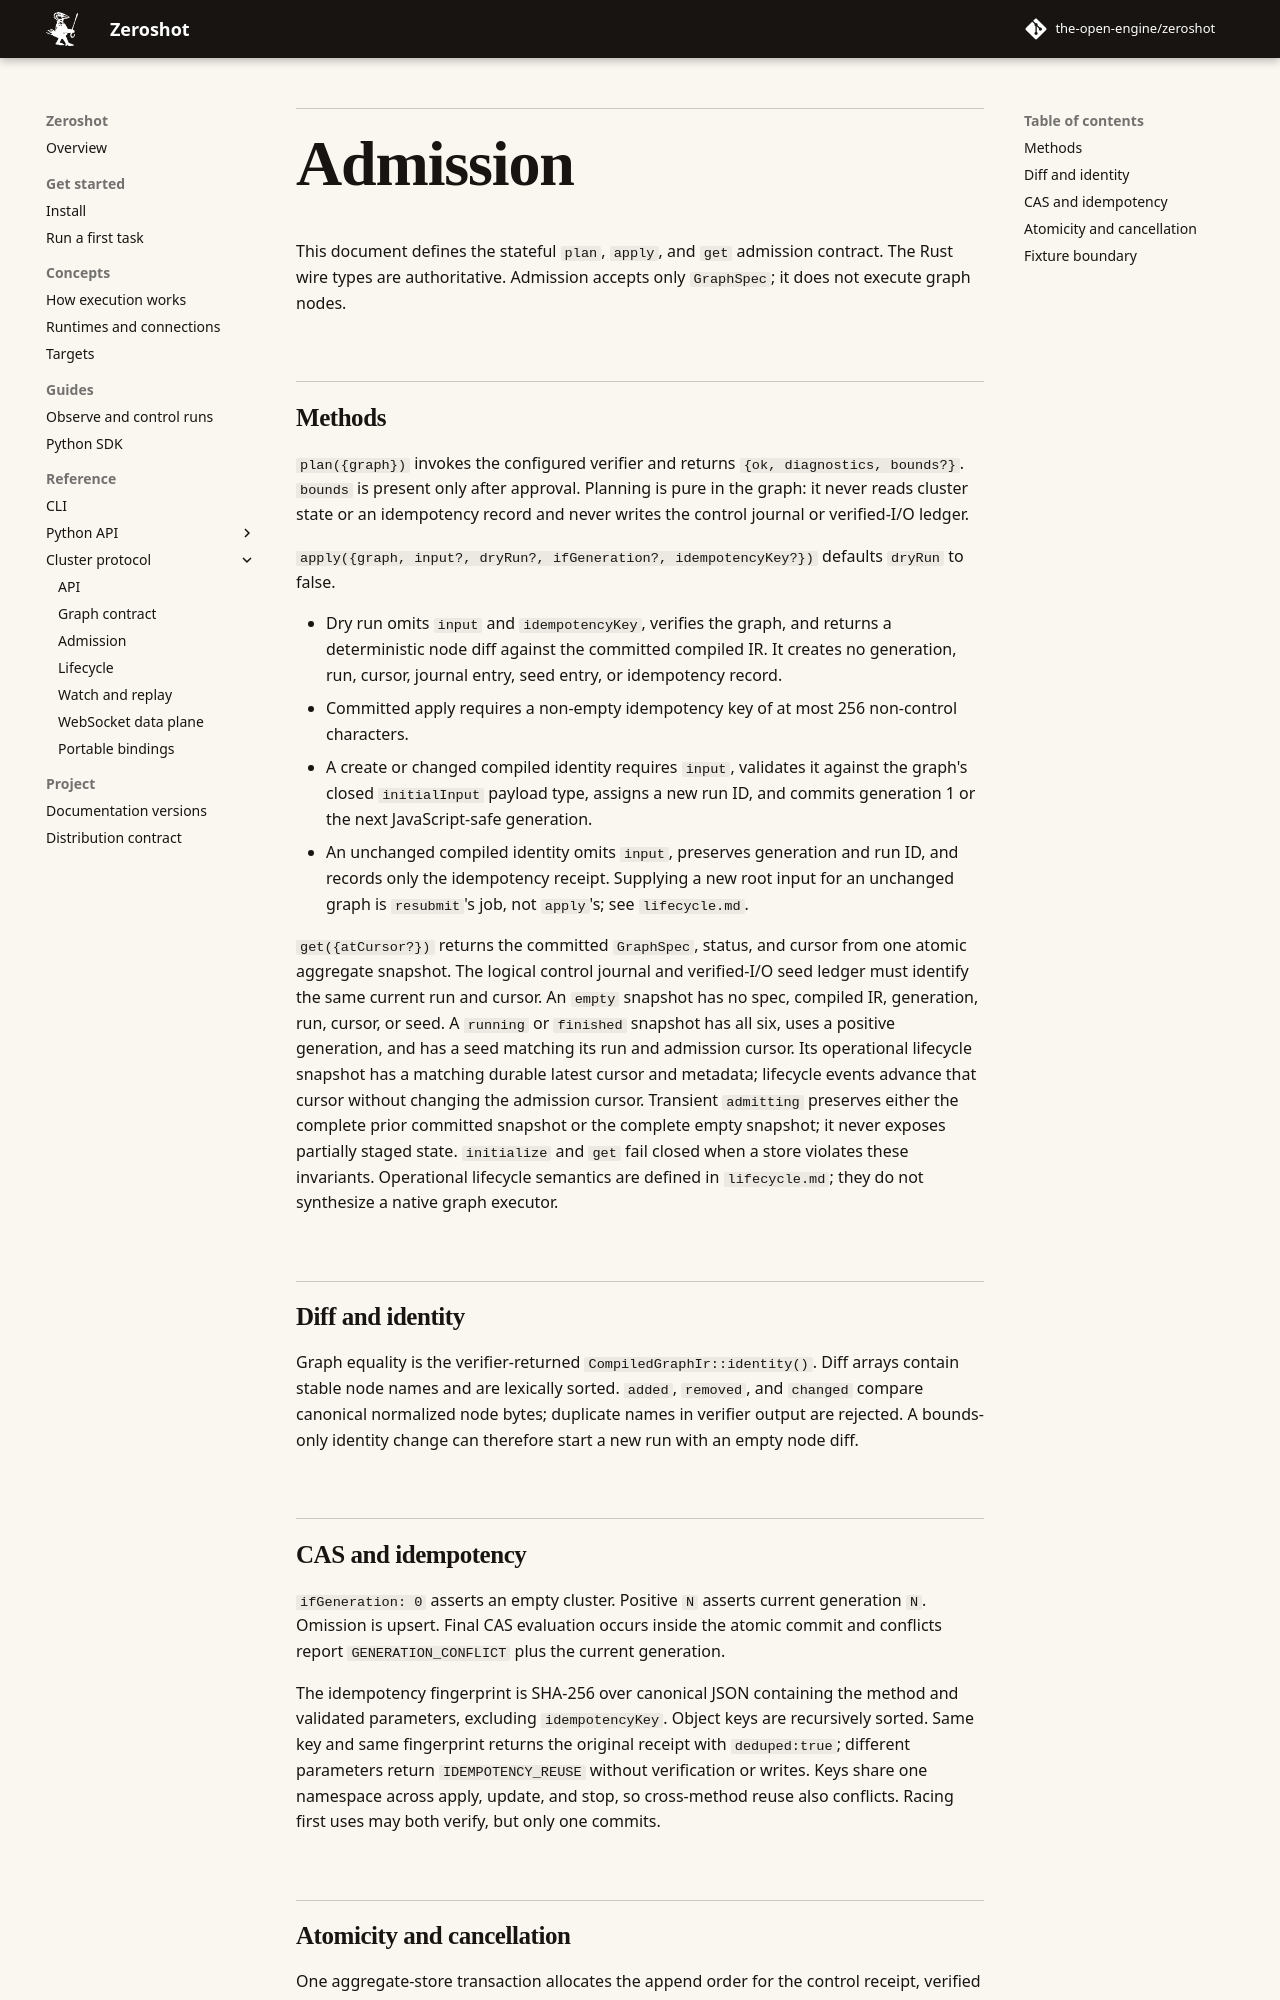

repository: intortpo/zeroshot · page: dev/reference/cluster/admission/index.html · generator: mkdocs

# Admission

This document defines the stateful `plan`, `apply`, and `get` admission contract. The Rust wire
types are authoritative. Admission accepts only `GraphSpec`; it does not execute graph nodes.

## Methods

`plan({graph})` invokes the configured verifier and returns `{ok, diagnostics, bounds?}`. `bounds`
is present only after approval. Planning is pure in the graph: it never reads cluster state or an
idempotency record and never writes the control journal or verified-I/O ledger.

`apply({graph, input?, dryRun?, ifGeneration?, idempotencyKey?})` defaults `dryRun` to false.

- Dry run omits `input` and `idempotencyKey`, verifies the graph, and returns a deterministic node
  diff against the committed compiled IR. It creates no generation, run, cursor, journal entry,
  seed entry, or idempotency record.
- Committed apply requires a non-empty idempotency key of at most 256 non-control characters.
- A create or changed compiled identity requires `input`, validates it against the graph's closed
  `initialInput` payload type, assigns a new run ID, and commits generation 1 or the next
  JavaScript-safe generation.
- An unchanged compiled identity omits `input`, preserves generation and run ID, and records only
  the idempotency receipt. Supplying a new root input for an unchanged graph is `resubmit`'s job,
  not `apply`'s; see [`lifecycle.md`](./lifecycle.md#resubmit).

`get({atCursor?})` returns the committed `GraphSpec`, status, and cursor from one atomic aggregate
snapshot. The logical control journal and verified-I/O seed ledger must identify the same current
run and cursor. An `empty` snapshot has no spec, compiled IR, generation, run, cursor, or seed. A
`running` or `finished` snapshot has all six, uses a positive generation, and has a seed matching
its run and admission cursor. Its operational lifecycle snapshot has a matching durable latest
cursor and metadata; lifecycle events advance that cursor without changing the admission cursor.
Transient `admitting` preserves either the complete prior committed snapshot or the complete empty
snapshot; it never exposes partially staged state. `initialize` and `get` fail closed when a store
violates these invariants. Operational lifecycle semantics are defined in
[`lifecycle.md`](./lifecycle.md); they do not synthesize a native graph executor.

## Diff and identity

Graph equality is the verifier-returned `CompiledGraphIr::identity()`. Diff arrays contain stable
node names and are lexically sorted. `added`, `removed`, and `changed` compare canonical normalized
node bytes; duplicate names in verifier output are rejected. A bounds-only identity change can
therefore start a new run with an empty node diff.
